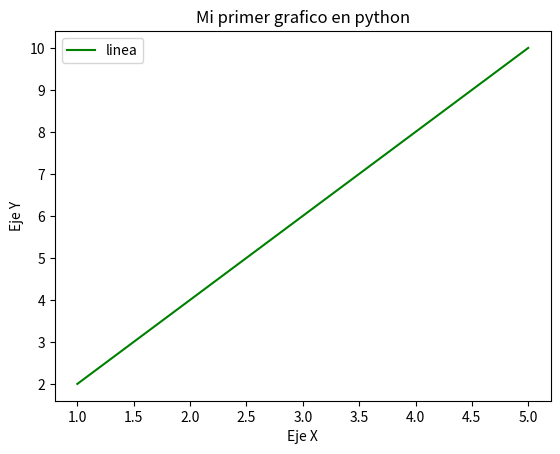

Reproduce this figure in Python.
import matplotlib.pyplot as plt
#----------------------------------------------------------------------------------
x = [1,2,3,4,5]
y = [2,4,6,8,10]

#----------------------------------------------------------------------------------
plt.plot(x,y, label="linea", color ="green")

#----------------------------------------------------------------------------------
plt.title("Mi primer grafico en python")
plt.xlabel("Eje X")
plt.ylabel("Eje Y")

#----------------------------------------------------------------------------------
plt.legend()

#----------------------------------------------------------------------------------
plt.show()